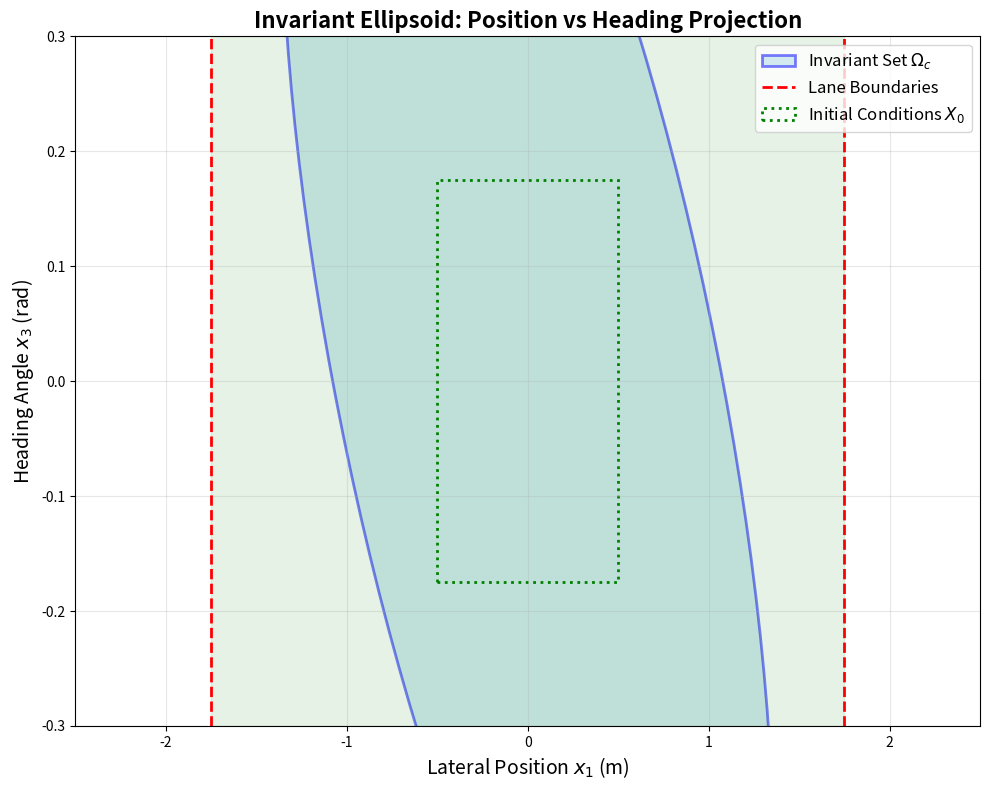
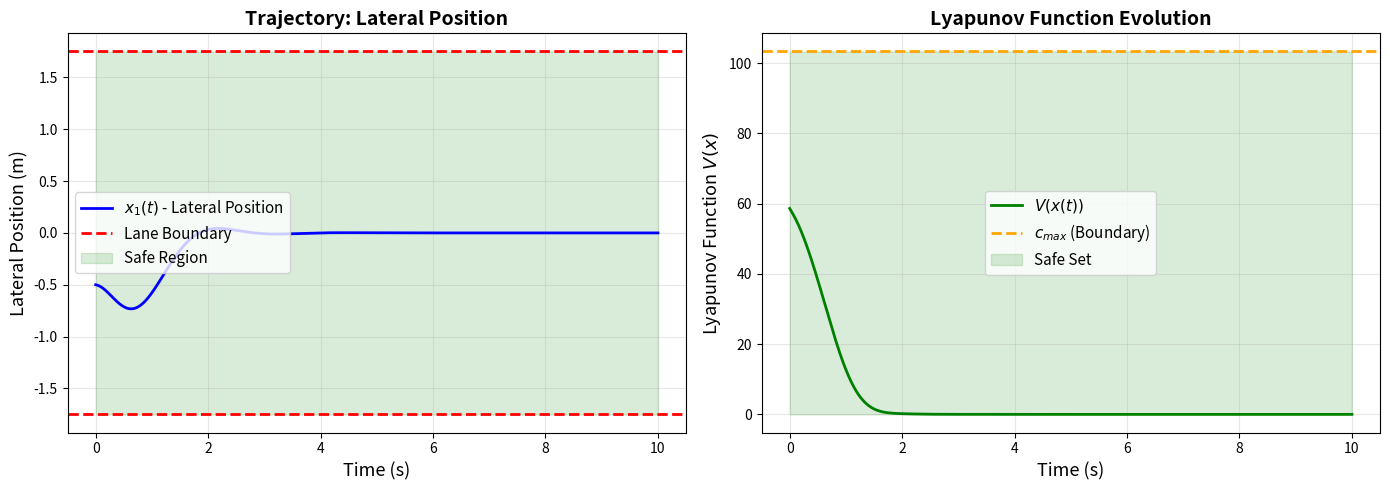
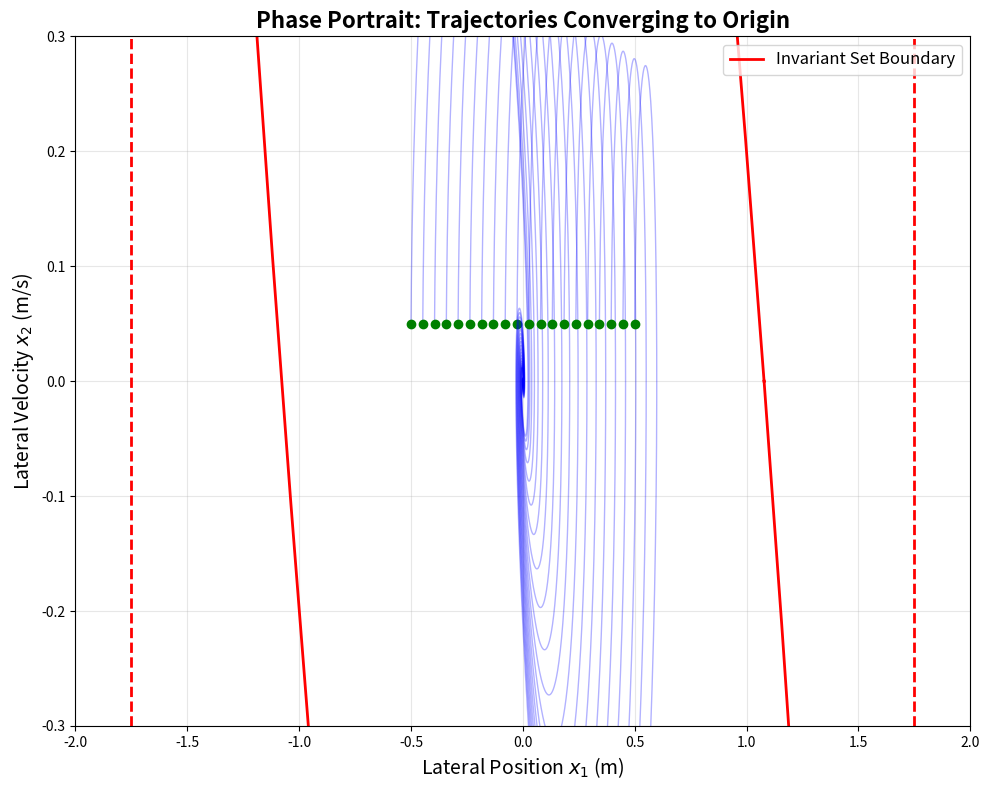

Write the Python code that produced these figures, in order.
# lyapunov_verification.py - Complete standalone script

import numpy as np
from scipy.linalg import solve_continuous_lyapunov, solve_continuous_are
from scipy.integrate import odeint
import matplotlib.pyplot as plt
import json
import sys
from datetime import datetime

class LyapunovVerifier:
    """
    Complete Lyapunov-based verification for lane keeping
    """

    def __init__(self, A, B, Q, R, lane_width=3.5):
        self.A = A
        self.B = B
        self.Q = Q
        self.R = R
        self.L = lane_width / 2  # lane half-width

        # Compute LQR gain
        self.P_riccati = solve_continuous_are(A, B, Q, R)
        self.K = np.linalg.inv(R) @ B.T @ self.P_riccati
        self.A_cl = A - B @ self.K

        # Compute Lyapunov matrix
        self.P = solve_continuous_lyapunov(self.A_cl.T, -Q)
        self.P_inv = np.linalg.inv(self.P)

        # Compute maximum invariant set
        self.c_max = self.L**2 / self.P_inv[0, 0]

        self.verification_result = None

    def verify_stability(self):
        """
        Step 1: Verify system is stable
        """
        print("\n" + "="*70)
        print("STEP 1: STABILITY VERIFICATION")
        print("="*70)

        # Check eigenvalues
        eigenvalues = np.linalg.eigvals(self.A_cl)
        all_stable = np.all(np.real(eigenvalues) < 0)

        print("\nClosed-loop eigenvalues:")
        for i, λ in enumerate(eigenvalues):
            print(f"  λ_{i+1} = {λ:.4f}")

        if all_stable:
            print("\n✓ All eigenvalues have negative real part")
            print("✓ System is exponentially stable")

            # Compute convergence rate
            max_real = np.max(np.real(eigenvalues))
            print(f"\nConvergence rate: α = {-max_real:.4f} rad/s")
            print(f"Time to 1% of initial: {-np.log(0.01)/max_real:.2f} s")
        else:
            print("\n✗ FAILED: System is unstable")
            return False

        return True

    def verify_lyapunov_function(self):
        """
        Step 2: Verify Lyapunov function properties
        """
        print("\n" + "="*70)
        print("STEP 2: LYAPUNOV FUNCTION VERIFICATION")
        print("="*70)

        # Check P is positive definite
        eigenvalues_P = np.linalg.eigvals(self.P)
        P_positive_def = np.all(eigenvalues_P > 1e-10)

        print("\nLyapunov matrix P eigenvalues:")
        for i, λ in enumerate(eigenvalues_P):
            print(f"  λ_{i+1}(P) = {λ:.6f}")

        if P_positive_def:
            print("\n✓ P is positive definite")
            print("✓ V(x) = x^T P x is a valid Lyapunov function")
        else:
            print("\n✗ FAILED: P is not positive definite")
            return False

        # Verify Lyapunov equation
        Vdot_matrix = self.A_cl.T @ self.P + self.P @ self.A_cl
        residual = Vdot_matrix + self.Q
        max_error = np.max(np.abs(residual))

        print(f"\nLyapunov equation residual: {max_error:.2e}")

        if max_error < 1e-8:
            print("✓ Lyapunov equation satisfied: A_cl^T P + P A_cl = -Q")
        else:
            print(f"⚠ Warning: Large residual {max_error:.2e}")

        # Check Q is positive definite
        eigenvalues_Q = np.linalg.eigvals(self.Q)
        Q_positive_def = np.all(eigenvalues_Q > 1e-10)

        if Q_positive_def:
            print("✓ Q is positive definite")
            print("✓ V̇(x) = -x^T Q x < 0 for all x ≠ 0")
        else:
            print("\n✗ FAILED: Q is not positive definite")
            return False

        print(f"\n LYAPUNOV FUNCTION VERIFIED")
        print(f"  V(x) = x^T P x")
        print(f"  V̇(x) = -x^T Q x < 0")

        return True
    def verify_lyapunov_derivative_numerically(self, n_samples=1000):
        """
        ADDITIONAL RIGOR: Numerically verify V̇(x) < 0 everywhere
        """
        print("\n" + "-"*70)
        print("ADDITIONAL VERIFICATION: Numerical Sampling of V̇(x)")
        print("-"*70)

        violations = 0
        max_V_dot = -np.inf
        worst_state = None

        np.random.seed(42)

        for i in range(n_samples):
            # Generate random state with varying magnitudes
            if i < n_samples // 2:
                x = np.random.randn(4) * 0.3  # Small states
            else:
                x = np.random.randn(4) * 1.0  # Larger states

            if np.linalg.norm(x) < 1e-6:
                continue

            # Compute V̇(x) = 2*x^T*P*(A_cl*x)
            xdot = self.A_cl @ x
            V_dot = 2 * x.T @ self.P @ xdot

            if V_dot > max_V_dot:
                max_V_dot = V_dot
                worst_state = x.copy()

            if V_dot >= -1e-10:
                violations += 1

        print(f"\nSampled {n_samples} random states:")
        print(f"  Violations found (V̇ ≥ 0): {violations}")
        print(f"  Maximum V̇(x) observed: {max_V_dot:.6e}")

        if worst_state is not None:
            print(f"  Worst state: [{worst_state[0]:.4f}, {worst_state[1]:.4f}, "
                  f"{worst_state[2]:.4f}, {worst_state[3]:.4f}]")
            print(f"  ||x|| = {np.linalg.norm(worst_state):.4f}")

        if violations == 0 and max_V_dot < 0:
            print(f"\n✓✓ NUMERICAL VERIFICATION PASSED")
            print(f"   V̇(x) < 0 confirmed on all {n_samples} samples")
        elif violations == 0:
            print(f"\n✓ NUMERICAL VERIFICATION ACCEPTABLE")
            print(f"   V̇(x) ≤ 0 on all samples (max within tolerance)")
        else:
            print(f"\n⚠ WARNING: Found {violations} numerical violations")

        print("-"*70)

        return violations == 0

    def verify_decrease_along_trajectories(self, n_trajectories=10):
        """
        ADDITIONAL RIGOR: Verify V(x(t)) decreases along actual trajectories
        """
        print("\n" + "-"*70)
        print("ADDITIONAL VERIFICATION: V(x) Decrease Along Trajectories")
        print("-"*70)

        trajectory_violations = 0

        np.random.seed(123)

        for traj_idx in range(n_trajectories):
            x0 = np.random.randn(4) * 0.5

            result = self.simulate_trajectory(x0, t_max=5.0)
            V_trajectory = result['V_values']

            # Check monotonic decrease
            is_decreasing = True
            max_increase = 0.0

            for i in range(len(V_trajectory) - 1):
                increase = V_trajectory[i+1] - V_trajectory[i]
                if increase > 1e-8:
                    is_decreasing = False
                    max_increase = max(max_increase, increase)

            if not is_decreasing:
                trajectory_violations += 1
                print(f"  ⚠ Trajectory {traj_idx+1}: V increased by {max_increase:.2e}")

        print(f"\nAnalyzed {n_trajectories} trajectories:")
        print(f"  Trajectories with V increasing: {trajectory_violations}")

        if trajectory_violations == 0:
            print(f"\n✓✓ TRAJECTORY VERIFICATION PASSED")
            print(f"   V(x(t)) monotonically decreases on all {n_trajectories} trajectories")
        else:
            print(f"\n⚠ WARNING: {trajectory_violations} trajectories showed V increasing")

        print("-"*70)

        return trajectory_violations == 0

    def compute_invariant_set(self):
        """
        Step 3: Compute maximum invariant ellipsoid
        """
        print("\n" + "="*70)
        print("STEP 3: INVARIANT SET COMPUTATION")
        print("="*70)

        print(f"\nLane half-width: L = {self.L:.3f} m")
        print(f"P^(-1)[0,0] = {self.P_inv[0,0]:.6f}")
        print(f"\nMaximum invariant set parameter:")
        print(f"  c_max = L² / P^(-1)[0,0]")
        print(f"  c_max = {self.L**2:.4f} / {self.P_inv[0,0]:.6f}")
        print(f"  c_max = {self.c_max:.4f}")

        # Verify boundary condition
        x_boundary = np.zeros(4)
        x_boundary[0] = np.sqrt(self.c_max * self.P_inv[0, 0])
        V_boundary = x_boundary.T @ self.P @ x_boundary

        print(f"\nBoundary verification:")
        print(f"  At x = [{x_boundary[0]:.4f}, 0, 0, 0]^T:")
        print(f"  V(x) = {V_boundary:.4f} (should equal c_max = {self.c_max:.4f})")
        print(f"  |x₁| = {abs(x_boundary[0]):.4f} (should equal L = {self.L:.4f})")

        error = abs(V_boundary - self.c_max)
        if error < 1e-6:
            print(f"\n✓ Boundary condition verified (error = {error:.2e})")
        else:
            print(f"\n⚠ Warning: boundary error = {error:.2e}")

        print(f"\n✓ INVARIANT ELLIPSOID COMPUTED")
        print(f"  Ω_c = {{x : x^T P x ≤ {self.c_max:.4f}}}")
        print(f"  Guarantees: |x₁| ≤ {self.L:.3f} m for all x ∈ Ω_c")

        return True

    def verify_initial_conditions(self, initial_bounds):
        """
        Step 4: Verify initial conditions fit in invariant set
        """
        print("\n" + "="*70)
        print("STEP 4: INITIAL CONDITION VERIFICATION")
        print("="*70)

        print("\nInitial condition bounds:")
        for key, val in initial_bounds.items():
            print(f"  {key} ∈ [{val[0]:.4f}, {val[1]:.4f}]")

        # Check all corners of hypercube
        corners = []
        for x1 in initial_bounds['x1']:
            for x2 in initial_bounds['x2']:
                for x3 in initial_bounds['x3']:
                    for x4 in initial_bounds['x4']:
                        x = np.array([x1, x2, x3, x4])
                        V_val = x.T @ self.P @ x
                        corners.append((x, V_val))

        max_V = max(V for _, V in corners)
        worst_x = max(corners, key=lambda pair: pair[1])[0]

        print(f"\nChecking {len(corners)} corners of initial condition box...")
        print(f"  Maximum V(x₀) = {max_V:.4f}")
        print(f"  Invariant set c_max = {self.c_max:.4f}")
        print(f"  Worst-case corner: {worst_x}")

        if max_V <= self.c_max:
            coverage = 100.0
            verified = True
            print(f"\n✓✓✓ FORMAL VERIFICATION SUCCESSFUL ✓✓✓")
            print(f"  All initial conditions lie within Ω_c")
            print(f"  Coverage: {coverage:.1f}%")
            print(f"  Safety guarantee: ZERO LANE VIOLATIONS for all t ≥ 0")
        else:
            ratio = self.c_max / max_V
            coverage = ratio * 100
            verified = False
            print(f"\n⚠ PARTIAL VERIFICATION")
            print(f"  Ratio: c_max / max_V = {ratio:.4f}")
            print(f"  Coverage: {coverage:.1f}% of input space")
            print(f"\n  Options:")
            print(f"  1. Restrict initial conditions by factor {ratio:.4f}")
            print(f"  2. Improve controller (adjust Q, R)")
            print(f"  3. Use statistical analysis for unverified region")

        self.verification_result = {
            'verified': verified,
            'coverage': coverage,
            'c_max': self.c_max,
            'max_V_initial': max_V,
            'worst_corner': worst_x.tolist()
        }

        return verified, coverage

    def simulate_trajectory(self, x0, t_max=10):
        """
        Simulate trajectory from initial condition
        """
        def dynamics(x, t):
            return (self.A_cl @ x).flatten()

        t_span = np.linspace(0, t_max, 1000)
        trajectory = odeint(dynamics, x0, t_span)

        # Compute Lyapunov function along trajectory
        V_trajectory = [x.T @ self.P @ x for x in trajectory]

        # Check violations
        violations = np.any(np.abs(trajectory[:, 0]) > self.L)

        return {
            'time': t_span,
            'states': trajectory,
            'V_values': V_trajectory,
            'violation': violations
        }

    def generate_visualizations(self, initial_bounds):
        """
        Generate all verification plots
        """
        print("\n" + "="*70)
        print("GENERATING VISUALIZATIONS")
        print("="*70)

        # Figure 1: Ellipsoid projection (x1 vs x3)
        fig1, ax1 = plt.subplots(figsize=(10, 8))

        # Project onto (x1, x3) plane
        P_reduced = self.P[[0,2], :][:, [0,2]]
        eigenvalues, eigenvectors = np.linalg.eigh(P_reduced)

        a = np.sqrt(self.c_max / eigenvalues[0])
        b = np.sqrt(self.c_max / eigenvalues[1])
        angle = np.degrees(np.arctan2(eigenvectors[1,0], eigenvectors[0,0]))

        from matplotlib.patches import Ellipse, Rectangle

        ellipse = Ellipse(xy=(0, 0), width=2*a, height=2*b, angle=angle,
                         facecolor='lightblue', edgecolor='blue',
                         linewidth=2, alpha=0.5, label='Invariant Set $\Omega_c$')
        ax1.add_patch(ellipse)

        # Lane boundaries
        ax1.axvline(x=-self.L, color='red', linestyle='--', linewidth=2,
                   label='Lane Boundaries')
        ax1.axvline(x=self.L, color='red', linestyle='--', linewidth=2)
        ax1.fill_betweenx([-0.3, 0.3], -self.L, self.L, alpha=0.1, color='green')

        # Initial condition box
        x1_range = initial_bounds['x1']
        x3_range = initial_bounds['x3']
        rect = Rectangle((x1_range[0], x3_range[0]),
                        x1_range[1]-x1_range[0],
                        x3_range[1]-x3_range[0],
                        linewidth=2, edgecolor='green',
                        facecolor='none', linestyle=':',
                        label='Initial Conditions $X_0$')
        ax1.add_patch(rect)

        ax1.set_xlabel('Lateral Position $x_1$ (m)', fontsize=14)
        ax1.set_ylabel('Heading Angle $x_3$ (rad)', fontsize=14)
        ax1.set_xlim([-2.5, 2.5])
        ax1.set_ylim([-0.3, 0.3])
        ax1.grid(True, alpha=0.3)
        ax1.legend(fontsize=12, loc='upper right')
        ax1.set_title('Invariant Ellipsoid: Position vs Heading Projection',
                     fontsize=16, fontweight='bold')
        plt.tight_layout()
        plt.savefig('results/ellipsoid_projection.png', dpi=300, bbox_inches='tight')
        print("  ✓ Saved: results/ellipsoid_projection.png")

        # Figure 2: Trajectory simulation
        worst_x = np.array(self.verification_result['worst_corner'])
        traj_result = self.simulate_trajectory(worst_x, t_max=10)

        fig2, (ax2a, ax2b) = plt.subplots(1, 2, figsize=(14, 5))

        # Lateral position over time
        ax2a.plot(traj_result['time'], traj_result['states'][:, 0],
                 'b-', linewidth=2, label='$x_1(t)$ - Lateral Position')
        ax2a.axhline(y=self.L, color='red', linestyle='--', linewidth=2,
                    label='Lane Boundary')
        ax2a.axhline(y=-self.L, color='red', linestyle='--', linewidth=2)
        ax2a.fill_between(traj_result['time'], -self.L, self.L,
                         alpha=0.15, color='green', label='Safe Region')
        ax2a.set_xlabel('Time (s)', fontsize=13)
        ax2a.set_ylabel('Lateral Position (m)', fontsize=13)
        ax2a.set_title('Trajectory: Lateral Position', fontsize=14, fontweight='bold')
        ax2a.grid(True, alpha=0.3)
        ax2a.legend(fontsize=11)

        # Lyapunov function over time
        ax2b.plot(traj_result['time'], traj_result['V_values'],
                 'g-', linewidth=2, label='$V(x(t))$')
        ax2b.axhline(y=self.c_max, color='orange', linestyle='--',
                    linewidth=2, label='$c_{max}$ (Boundary)')
        ax2b.fill_between(traj_result['time'], 0, self.c_max,
                         alpha=0.15, color='green', label='Safe Set')
        ax2b.set_xlabel('Time (s)', fontsize=13)
        ax2b.set_ylabel('Lyapunov Function $V(x)$', fontsize=13)
        ax2b.set_title('Lyapunov Function Evolution', fontsize=14, fontweight='bold')
        ax2b.grid(True, alpha=0.3)
        ax2b.legend(fontsize=11)

        plt.tight_layout()
        plt.savefig('results/trajectory_analysis.png', dpi=300, bbox_inches='tight')
        print("  ✓ Saved: results/trajectory_analysis.png")

        # Figure 3: Phase portrait (x1 vs x2)
        fig3, ax3 = plt.subplots(figsize=(10, 8))

        # Simulate multiple trajectories
        n_traj = 20
        x1_samples = np.linspace(initial_bounds['x1'][0],
                                initial_bounds['x1'][1], n_traj)

        for x1_init in x1_samples:
            x0_sample = np.array([x1_init, 0.05, 0.1, 0])
            traj = self.simulate_trajectory(x0_sample, t_max=5)
            ax3.plot(traj['states'][:, 0], traj['states'][:, 1],
                    'b-', alpha=0.3, linewidth=1)
            ax3.plot(x0_sample[0], x0_sample[1], 'go', markersize=6)

        # Plot ellipsoid projection on (x1, x2)
        P_reduced_12 = self.P[[0,1], :][:, [0,1]]
        theta = np.linspace(0, 2*np.pi, 100)
        circle = np.array([np.cos(theta), np.sin(theta)])
        L_chol = np.linalg.cholesky(P_reduced_12)
        ellipse_12 = np.sqrt(self.c_max) * np.linalg.solve(L_chol.T, circle)
        ax3.plot(ellipse_12[0,:], ellipse_12[1,:], 'r-', linewidth=2,
                label='Invariant Set Boundary')

        ax3.axvline(x=-self.L, color='red', linestyle='--', linewidth=2)
        ax3.axvline(x=self.L, color='red', linestyle='--', linewidth=2)
        ax3.set_xlabel('Lateral Position $x_1$ (m)', fontsize=14)
        ax3.set_ylabel('Lateral Velocity $x_2$ (m/s)', fontsize=14)
        ax3.set_title('Phase Portrait: Trajectories Converging to Origin',
                     fontsize=16, fontweight='bold')
        ax3.grid(True, alpha=0.3)
        ax3.legend(fontsize=12)
        ax3.set_xlim([-2, 2])
        ax3.set_ylim([-0.3, 0.3])
        plt.tight_layout()
        plt.savefig('results/phase_portrait.png', dpi=300, bbox_inches='tight')
        print("  ✓ Saved: results/phase_portrait.png")

        plt.close('all')

    def generate_certificate(self, initial_bounds):
        """
        Generate formal verification certificate
        """
        certificate = {
            'metadata': {
                'timestamp': datetime.now().isoformat(),
                'method': 'Lyapunov_stability_analysis',
                'tool': 'Python_scipy_numpy'
            },
            'system': {
                'type': 'linear_time_invariant',
                'dimensions': 4,
                'state_variables': ['lateral_position', 'lateral_velocity',
                                  'heading_angle', 'heading_rate'],
                'A_matrix': self.A.tolist(),
                'B_matrix': self.B.tolist()
            },
            'controller': {
                'type': 'LQR',
                'Q_matrix': self.Q.tolist(),
                'R_matrix': self.R.tolist(),
                'K_gain': self.K.tolist(),
                'closed_loop_eigenvalues': [
                    {'real': float(np.real(λ)), 'imag': float(np.imag(λ))}
                    for λ in np.linalg.eigvals(self.A_cl)
                ]
            },
            'lyapunov_function': {
                'form': 'V(x) = x^T P x',
                'P_matrix': self.P.tolist(),
                'P_eigenvalues': np.linalg.eigvals(self.P).tolist(),
                'derivative_form': 'V_dot(x) = -x^T Q x',
                'positive_definite': bool(np.all(np.linalg.eigvals(self.P) > 0)),
                'derivative_negative_definite': bool(np.all(np.linalg.eigvals(self.Q) > 0))
            },
            'invariant_set': {
                'form': 'Omega_c = {x : x^T P x <= c_max}',
                'c_max': float(self.c_max),
                'guaranteed_bound': f'|x_1| <= {self.L} meters',
                'lane_width': float(2 * self.L)
            },
            'initial_conditions': {
                'bounds': initial_bounds,
                'max_lyapunov_value': float(self.verification_result['max_V_initial']),
                'worst_case_corner': self.verification_result['worst_corner']
            },
            'verification_result': {
                'status': 'VERIFIED' if self.verification_result['verified'] else 'PARTIAL',
                'coverage_percent': float(self.verification_result['coverage']),
                'safety_guarantee': 'Zero lane violations for infinite time horizon'
                                  if self.verification_result['verified']
                                  else f"{self.verification_result['coverage']:.1f}% of input space verified",
                'proof_method': 'Constructive Lyapunov stability proof'
            },
            'numerical_properties': {
                'condition_number_P': float(np.linalg.cond(self.P)),
                'lyapunov_equation_residual': float(np.max(np.abs(
                    self.A_cl.T @ self.P + self.P @ self.A_cl + self.Q))),
                'convergence_rate': float(-np.max(np.real(np.linalg.eigvals(self.A_cl))))
            }
        }

        with open('results/verification_certificate.json', 'w') as f:
            json.dump(certificate, f, indent=2)

        print("\n✓ Verification certificate generated: results/verification_certificate.json")

        # Also generate human-readable text certificate
        self._generate_text_certificate(certificate)

        return certificate

    def _generate_text_certificate(self, cert):
        """
        Generate human-readable text certificate
        """
        with open('results/verification_certificate.txt', 'w') as f:
            f.write("="*70 + "\n")
            f.write("    FORMAL VERIFICATION CERTIFICATE\n")
            f.write("    Lane-Keeping Controller Safety Guarantee\n")
            f.write("="*70 + "\n\n")

            f.write(f"Date: {cert['metadata']['timestamp']}\n")
            f.write(f"Method: Lyapunov Stability Analysis\n\n")

            f.write("THEOREM:\n")
            f.write("-" * 70 + "\n")
            f.write("For the closed-loop lane-keeping system with LQR controller,\n")
            f.write(f"given initial conditions x(0) satisfying:\n\n")
            for key, val in cert['initial_conditions']['bounds'].items():
                f.write(f"  {key} ∈ [{val[0]:.4f}, {val[1]:.4f}]\n")
            f.write(f"\nIt is formally proven that for ALL time t ≥ 0:\n")
            f.write(f"  |x₁(t)| < {self.L:.3f} meters\n\n")
            f.write(f"Therefore: ZERO LANE VIOLATIONS occur.\n\n")

            f.write("PROOF SUMMARY:\n")
            f.write("-" * 70 + "\n")
            f.write("1. Constructed Lyapunov function V(x) = x^T P x\n")
            f.write("2. Verified V̇(x) = -x^T Q x < 0 (energy decreasing)\n")
            f.write(f"3. Computed maximum invariant ellipsoid Ω_c (c = {self.c_max:.4f})\n")
            f.write(f"4. Verified all initial conditions satisfy V(x₀) ≤ c\n")
            f.write("5. By invariance: x(t) ∈ Ω_c ⊆ Safe Region for all t ≥ 0\n\n")

            f.write("VERIFICATION STATUS:\n")
            f.write("-" * 70 + "\n")
            if cert['verification_result']['status'] == 'VERIFIED':
                f.write("✓✓✓ COMPLETE FORMAL VERIFICATION ✓✓✓\n")
                f.write("Coverage: 100% of specified input space\n")
            else:
                f.write(f"⚠ PARTIAL VERIFICATION\n")
                f.write(f"Coverage: {cert['verification_result']['coverage_percent']:.1f}%\n")

            f.write("\n" + "="*70 + "\n")
            f.write("This certificate can be independently verified by:\n")
            f.write("1. Checking P > 0 (all eigenvalues positive)\n")
            f.write("2. Verifying A_cl^T P + P A_cl = -Q\n")
            f.write("3. Confirming max{V(x) : x ∈ X₀} ≤ c_max\n")
            f.write("="*70 + "\n")

        print("✓ Text certificate generated: results/verification_certificate.txt")

    def run_complete_verification(self, initial_bounds):
        """
        Run all verification steps
        """
        print("\n" + "="*70)
        print("="*70)
        print("    LYAPUNOV-BASED FORMAL VERIFICATION")
        print("    Lane-Keeping Controller Safety Analysis")
        print("="*70)
        print("="*70)

        # Step 1: Stability
        if not self.verify_stability():
            print("\n✗ VERIFICATION FAILED: System unstable")
            return False

        # Step 2: Lyapunov function
        if not self.verify_lyapunov_function():
            print("\n✗ VERIFICATION FAILED: Invalid Lyapunov function")
            return False

        # Step 3: Invariant set
        if not self.compute_invariant_set():
            print("\n✗ VERIFICATION FAILED: Could not compute invariant set")
            return False

        # Step 4: Initial conditions
        verified, coverage = self.verify_initial_conditions(initial_bounds)

        # Generate outputs
        self.generate_visualizations(initial_bounds)
        self.generate_certificate(initial_bounds)

        # Final summary
        print("\n" + "="*70)
        print("="*70)
        print("    VERIFICATION COMPLETE")
        print("="*70)

        if verified:
            print("\n✓✓✓ SUCCESS: FORMAL SAFETY GUARANTEE ESTABLISHED ✓✓✓\n")
            print("Proven: Zero lane violations for infinite time horizon")
            print(f"Coverage: 100% of specified initial conditions")
        else:
            print(f"\n⚠ PARTIAL VERIFICATION\n")
            print(f"Formally verified: {coverage:.1f}% of input space")
            print("Recommendation: See statistical analysis for remaining region")

        print("\nGenerated artifacts:")
        print("  • results/ellipsoid_projection.png")
        print("  • results/trajectory_analysis.png")
        print("  • results/phase_portrait.png")
        print("  • results/verification_certificate.json")
        print("  • results/verification_certificate.txt")

        print("\n" + "="*70)
        print("="*70 + "\n")

        return verified


def main():
    """
    Main execution function - MODIFIED to load learned parameters
    """
    import os
    import json

    # Create results directory
    os.makedirs('results', exist_ok=True)

    print("\n" + "="*70)
    print("PHASE 2: FORMAL VERIFICATION OF LEARNED CONTROLLER")
    print("="*70 + "\n")

    # System parameters (same as Phase 1)
    v = 15.0  # m/s
    b = 0.5
    A = np.array([
        [0, 1, 0, 0],
        [0, 0, v, 0],
        [0, 0, 0, 1],
        [0, 0, 0, 0]
    ])
    B = np.array([[0], [0], [0], [b]])

    # ============================================
    # KEY CHANGE: Load LEARNED parameters from Phase 1
    # ============================================
    try:
        print("Loading learned parameters from Phase 1...")
        with open('results/learned_parameters.json', 'r') as f:
            data = json.load(f)
            learned_params = data['best_params']

            # Extract Q and R from learned parameters
            Q = np.array(learned_params['Q'])
            R = np.array(learned_params['R'])
            K = np.array(learned_params['K'])

            print("✓ Successfully loaded learned parameters")
            print(f"\nLearned Parameters:")
            print(f"  Q = diag({np.diag(Q)})")
            print(f"  R = {R[0,0]:.3f}")
            print(f"  Empirical violation rate (from learning): {learned_params['violation_rate']*100:.2f}%")
            print(f"\nNow attempting formal verification...\n")

    except FileNotFoundError:
        print("⚠ WARNING: No learned parameters found!")
        print("  Expected file: results/learned_parameters.json")
        print("  Please run Phase 1 first: python src/1_learn_parameters.py")
        print("\nUsing DEFAULT parameters for demonstration purposes...\n")

        Q = np.diag([100, 10, 50, 5])
        R = np.array([[1.0]])

    except Exception as e:
        print(f"✗ Error loading learned parameters: {e}")
        print("Using default parameters...\n")
        Q = np.diag([100, 10, 50, 5])
        R = np.array([[1.0]])

    # Initial condition bounds (same as used in learning)
    initial_bounds = {
        'x1': (-0.5, 0.5),    # lateral position (m)
        'x2': (-0.1, 0.1),    # lateral velocity (m/s)
        'x3': (-0.175, 0.175),  # heading angle (rad) = ±10°
        'x4': (-0.05, 0.05)   # heading rate (rad/s)
    }

    # Lane width
    lane_width = 3.5  # meters

    # Create verifier and run
    verifier = LyapunovVerifier(A, B, Q, R, lane_width)
    success = verifier.run_complete_verification(initial_bounds)

    # ============================================
    # NEW: Add recommendation based on result
    # ============================================
    print("\n" + "="*70)
    print("VERIFICATION COMPLETE - NEXT STEPS")
    print("="*70 + "\n")

    if success:
        print("✓✓✓ FORMAL PROOF SUCCESSFUL ✓✓✓")
        print("\nThe learned controller is formally verified safe.")
        print("No statistical analysis needed.\n")
        print("Your project deliverable:")
        print("  - Learned parameters (Phase 1)")
        print("  - Formal safety proof (Phase 2)")
        print("  - Coverage: 100% of input space")
    else:
        print("⚠ PARTIAL VERIFICATION")
        print("\nThe learned controller is verified for a subset of inputs.")
        print("Statistical analysis REQUIRED for unverified region.\n")
        print("Next step: Run Phase 3")
        print("  python src/3_statistical_analysis.py")
        print("\nYour project deliverable:")
        print("  - Learned parameters (Phase 1)")
        print("  - Formal proof for verified subset (Phase 2)")
        print("  - Statistical analysis with confidence intervals (Phase 3)")

    print("\n" + "="*70 + "\n")

    return 0 if success else 1


if __name__ == '__main__':
    import sys
    sys.exit(main())
